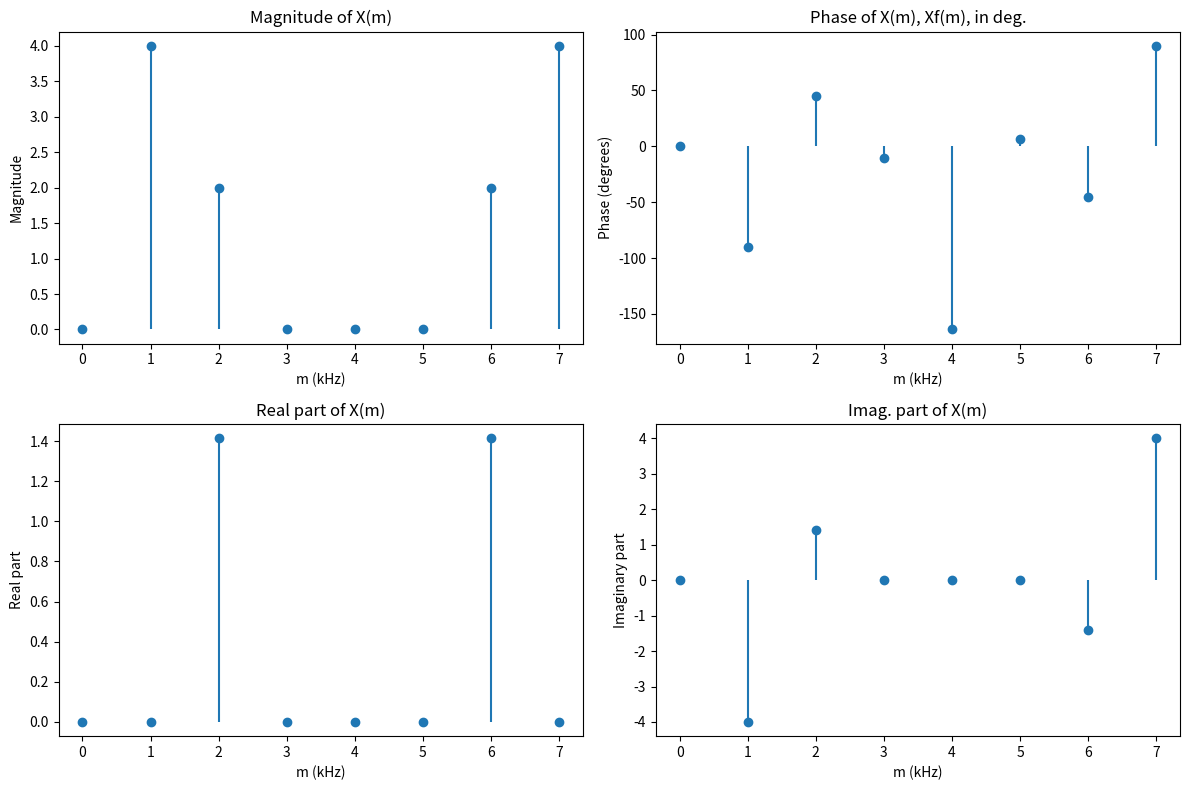

Generate this figure with matplotlib:
import numpy as np
import matplotlib.pyplot as plt

# Signal parameters remain the same
Fs = 8000             # Sampling frequency in Hz
T = 1 / Fs            # Sampling period
N = 8                 # Number of points for the DFT
n = np.arange(N)      # Sample index

# Frequencies in the signal
f1 = 1000             # Frequency of first sine wave in Hz
f2 = 2000             # Frequency of second sine wave in Hz

# Calculate x(n) for n = 0, 1, ..., 7
x_n = np.sin(2 * np.pi * f1 * n * T) + 0.5 * np.sin(2 * np.pi * f2 * n * T + 3 * np.pi / 4)
print("The sample inputs: ", x_n)

# Calculate the 8-point DFT using the formula
X_m = np.zeros(N, dtype=complex)
for m in range(N):
    for k in range(N):
        X_m[m] += x_n[k] * np.exp(-1j * 2 * np.pi * k * m / N)

# print("The DFT outputs: ", X_m)

# Threshold to treat very small values as zero
threshold = 1e-10

# Apply thresholding and separate components for plotting
magnitude = np.abs(X_m)
phase = np.angle(X_m, deg=True)  # Phase in degrees
real_part = np.real(X_m)
imaginary_part = np.imag(X_m)

# Applying threshold to small values
magnitude = np.where(magnitude < threshold, 0, magnitude)
phase = np.where(np.abs(phase) < threshold, 0, phase)
real_part = np.where(np.abs(real_part) < threshold, 0, real_part)
imaginary_part = np.where(np.abs(imaginary_part) < threshold, 0, imaginary_part)

# Plotting in a format similar to the image provided
fig, axs = plt.subplots(2, 2, figsize=(12, 8))

# Magnitude plot
axs[0, 0].stem(n, magnitude, basefmt=" ")
axs[0, 0].set_title("Magnitude of X(m)")
axs[0, 0].set_xlabel("m (kHz)")
axs[0, 0].set_ylabel("Magnitude")
axs[0, 0].set_xticks(n)

# Phase plot
axs[0, 1].stem(n, phase, basefmt=" ")
axs[0, 1].set_title("Phase of X(m), Xf(m), in deg.")
axs[0, 1].set_xlabel("m (kHz)")
axs[0, 1].set_ylabel("Phase (degrees)")
axs[0, 1].set_xticks(n)

# Real part plot
axs[1, 0].stem(n, real_part, basefmt=" ")
axs[1, 0].set_title("Real part of X(m)")
axs[1, 0].set_xlabel("m (kHz)")
axs[1, 0].set_ylabel("Real part")
axs[1, 0].set_xticks(n)

# Imaginary part plot
axs[1, 1].stem(n, imaginary_part, basefmt=" ")
axs[1, 1].set_title("Imag. part of X(m)")
axs[1, 1].set_xlabel("m (kHz)")
axs[1, 1].set_ylabel("Imaginary part")
axs[1, 1].set_xticks(n)

# Adjust layout to match format
plt.tight_layout()
plt.show()
